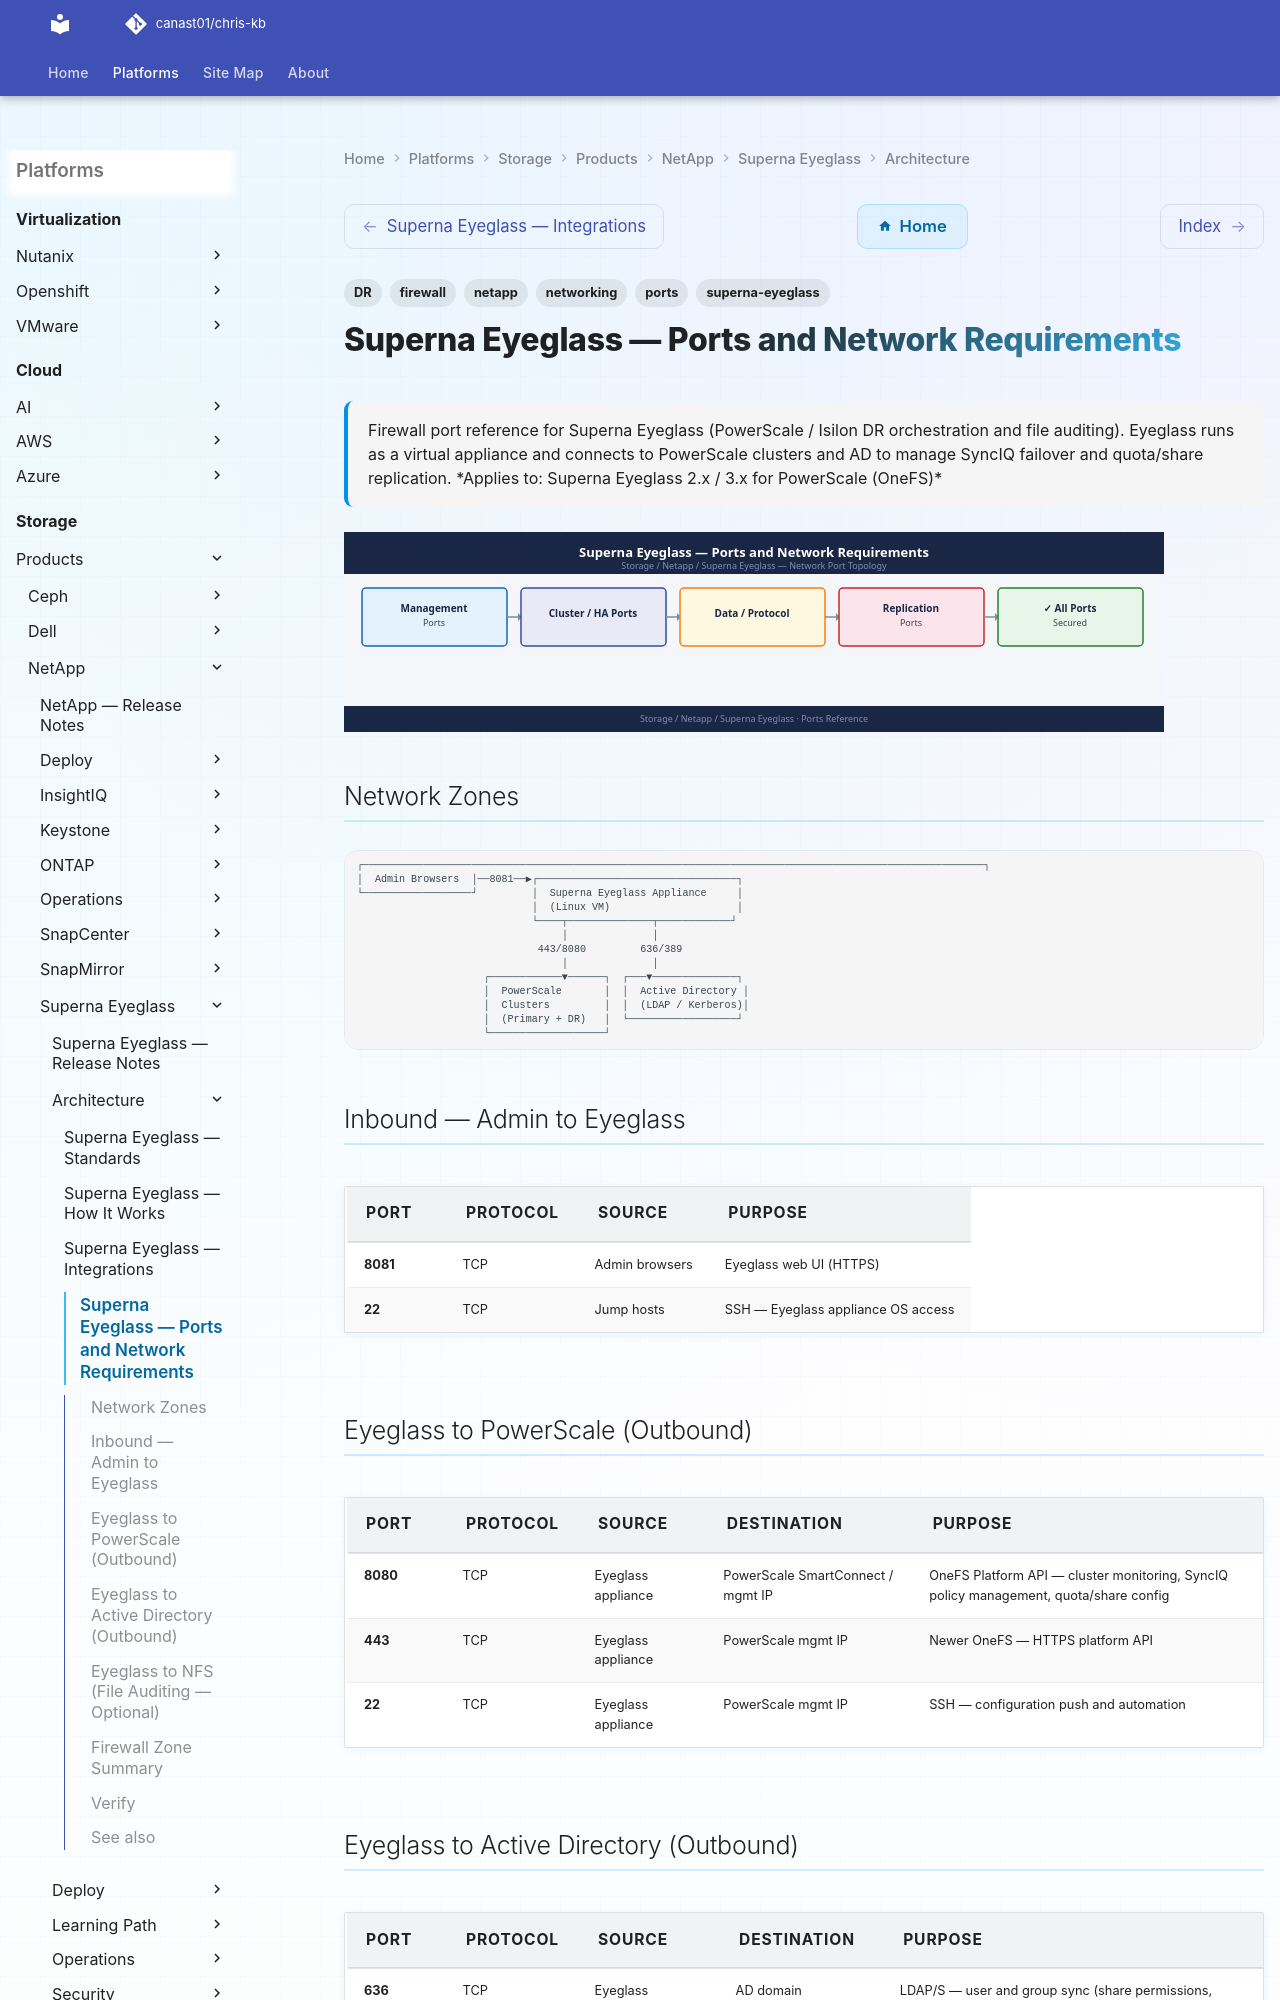

repository: canast01/chris-kb · page: storage/products/netapp/superna-eyeglass/architecture/ports/index.html · generator: mkdocs

---
tags:
  - superna-eyeglass
  - netapp
  - networking
  - firewall
  - ports
  - DR
description: "Firewall port reference for Superna Eyeglass (PowerScale / Isilon DR orchestration and file auditing). Eyeglass runs as a virtual appliance and connects..."
---
# Superna Eyeglass — Ports and Network Requirements

<div class="kb-summary">
Firewall port reference for Superna Eyeglass (PowerScale / Isilon DR orchestration and file auditing). Eyeglass runs as a virtual appliance and connects to PowerScale clusters and AD to manage SyncIQ failover and quota/share replication.

*Applies to: Superna Eyeglass 2.x / 3.x for PowerScale (OneFS)*
</div>
![Superna Eyeglass — Ports and Network Requirements](../../../../../assets/storage-netapp-superna-eyeglass-architecture-ports.svg)

## Network Zones

```
┌───────────────────────────────────────────────────────────────────────────────────────────────────────┐
│  Admin Browsers  │──8081──▶┌─────────────────────────────────┐
└──────────────────┘         │  Superna Eyeglass Appliance     │
                             │  (Linux VM)                     │
                             └────┬──────────────┬────────────┘
                                  │              │
                              443/8080         636/389
                                  │              │
                     ┌────────────▼──────┐  ┌───▼──────────────┐
                     │  PowerScale       │  │  Active Directory │
                     │  Clusters         │  │  (LDAP / Kerberos)│
                     │  (Primary + DR)   │  └──────────────────┘
                     └───────────────────┘
```

## Inbound — Admin to Eyeglass

| Port | Protocol | Source | Purpose |
|---|---|---|---|
| 8081 | TCP | Admin browsers | Eyeglass web UI (HTTPS) |
| 22 | TCP | Jump hosts | SSH — Eyeglass appliance OS access |
